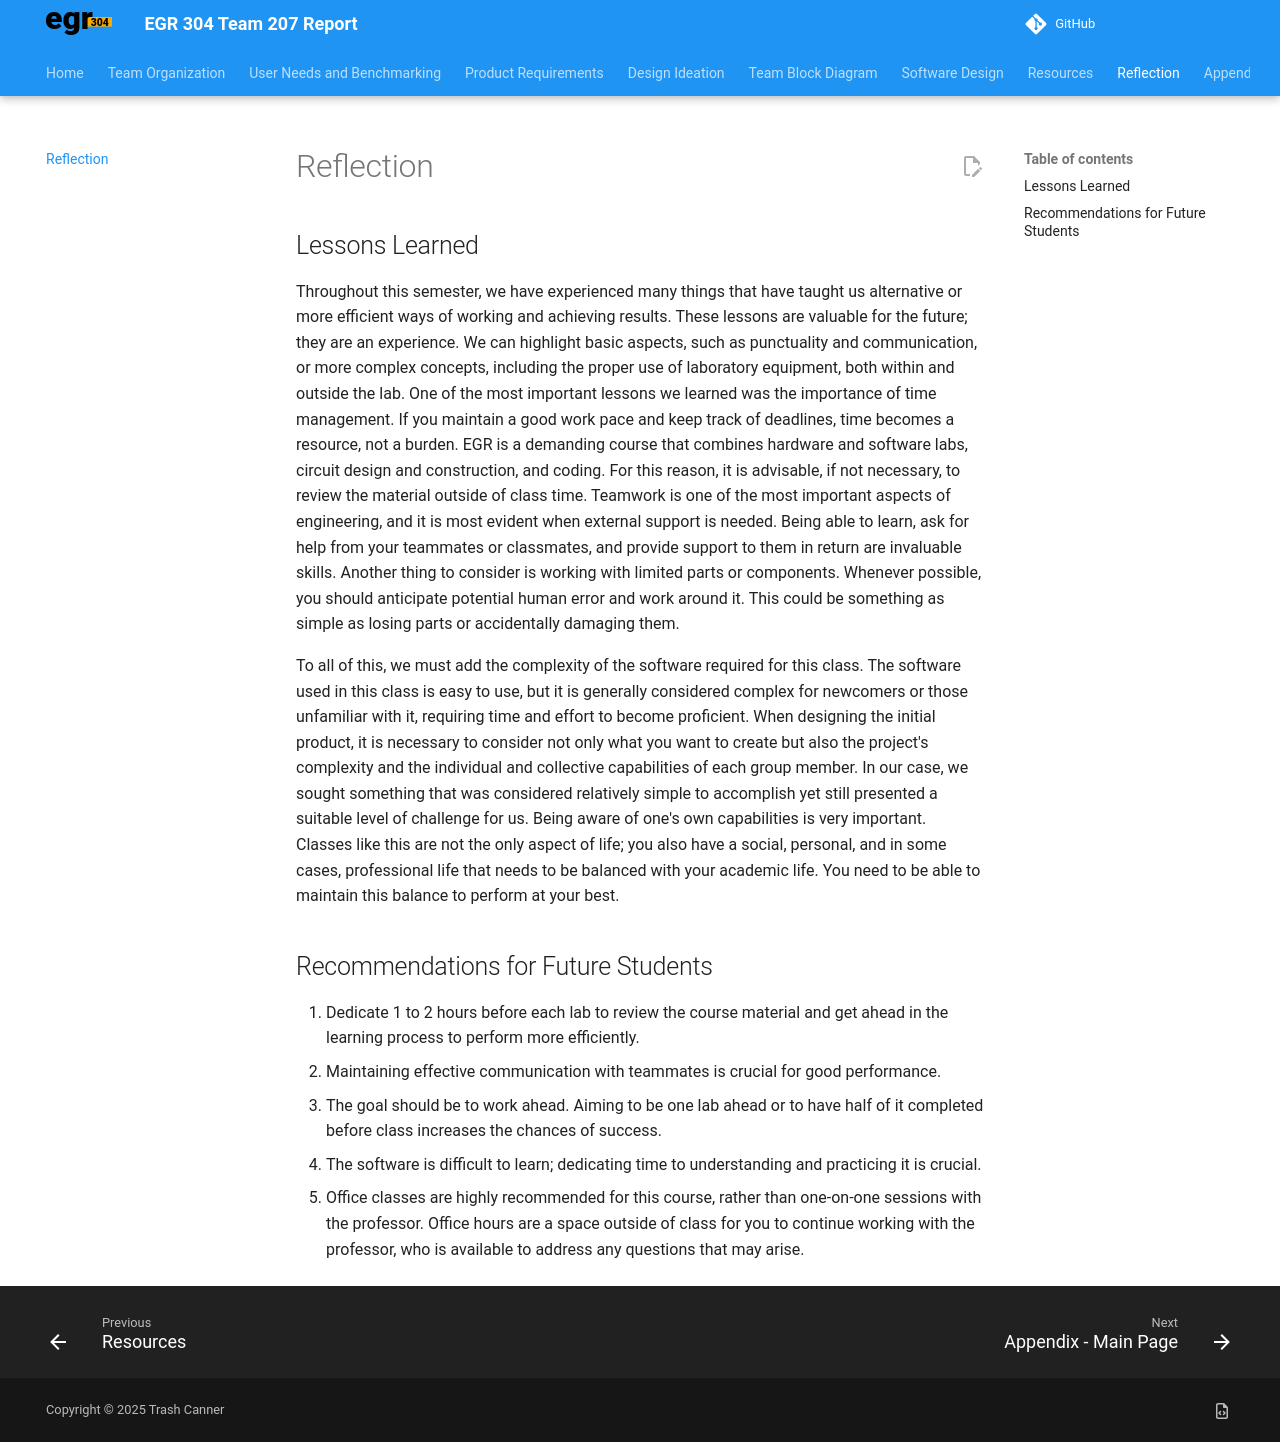

repository: ASU-EGR304-2025-F-207/ASU-EGR304-2025-F-207.github.io · page: 09-Reflection/index.html · generator: mkdocs

# Reflection

## Lessons Learned

 Throughout this semester, we have experienced many things that have taught us alternative or more efficient ways of working and achieving results. These lessons are valuable for the future; they are an experience. We can highlight basic aspects, such as punctuality and communication, or more complex concepts, including the proper use of laboratory equipment, both within and outside the lab. One of the most important lessons we learned was the importance of time management. If you maintain a good work pace and keep track of deadlines, time becomes a resource, not a burden. EGR is a demanding course that combines hardware and software labs, circuit design and construction, and coding. For this reason, it is advisable, if not necessary, to review the material outside of class time. Teamwork is one of the most important aspects of engineering, and it is most evident when external support is needed. Being able to learn, ask for help from your teammates or classmates, and provide support to them in return are invaluable skills. Another thing to consider is working with limited parts or components. Whenever possible, you should anticipate potential human error and work around it. This could be something as simple as losing parts or accidentally damaging them.

To all of this, we must add the complexity of the software required for this class. The software used in this class is easy to use, but it is generally considered complex for newcomers or those unfamiliar with it, requiring time and effort to become proficient. When designing the initial product, it is necessary to consider not only what you want to create but also the project's complexity and the individual and collective capabilities of each group member. In our case, we sought something that was considered relatively simple to accomplish yet still presented a suitable level of challenge for us. Being aware of one's own capabilities is very important. Classes like this are not the only aspect of life; you also have a social, personal, and in some cases, professional life that needs to be balanced with your academic life. You need to be able to maintain this balance to perform at your best.

   
## Recommendations for Future Students

1. Dedicate 1 to 2 hours before each lab to review the course material and get ahead in the learning process to perform more efficiently.
2. Maintaining effective communication with teammates is crucial for good performance.
3. The goal should be to work ahead. Aiming to be one lab ahead or to have half of it completed before class increases the chances of success.
4. The software is difficult to learn; dedicating time to understanding and practicing it is crucial.
5. Office classes are highly recommended for this course, rather than one-on-one sessions with the professor. Office hours are a space outside of class for you to continue working with the professor, who is available to address any questions that may arise.
